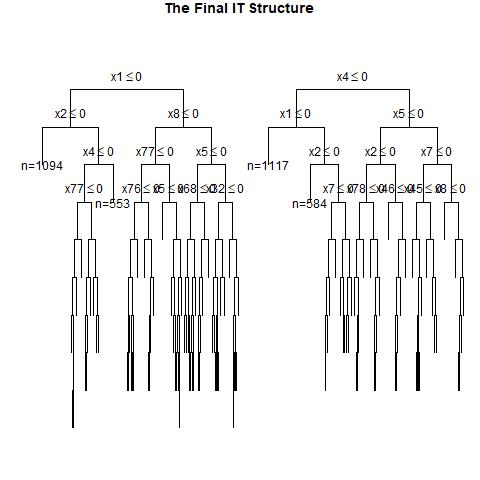

Source data for this figure (header and first rows):
, x1, x2, x3, x4, x5, x6, x7, x8, x9, x10, x11, x12, x13, x14, x15, x16, x17, x18, x19, x20, x21, x22, x23
1, 0, 0, 0, 0, 0, 0, 1, 0, 0, 0, 1, 0, 0, 1, 1, 0, 0, 1, 0, 0, 0, 1, 0
2, 1, 0, 1, 0, 1, 1, 0, 1, 1, 1, 0, 0, 0, 1, 1, 1, 1, 1, 1, 1, 1, 0, 0
3, 0, 0, 1, 1, 0, 1, 0, 1, 1, 0, 0, 0, 0, 0, 0, 1, 0, 0, 0, 1, 0, 1, 0
4, 1, 1, 0, 1, 1, 1, 1, 1, 0, 1, 0, 0, 0, 1, 1, 0, 0, 0, 0, 1, 1, 1, 0
5, 0, 0, 1, 0, 1, 0, 0, 1, 1, 0, 1, 0, 1, 0, 1, 1, 0, 0, 1, 0, 1, 0, 1
6, 0, 0, 0, 1, 0, 1, 0, 0, 0, 1, 1, 0, 1, 1, 1, 0, 1, 0, 0, 1, 0, 1, 1
7, 1, 0, 0, 1, 1, 0, 1, 0, 1, 0, 0, 1, 0, 1, 0, 0, 0, 0, 0, 0, 1, 1, 0
8, 1, 0, 0, 1, 0, 1, 1, 1, 0, 1, 1, 0, 1, 1, 0, 1, 0, 1, 0, 1, 0, 1, 1
9, 0, 0, 0, 1, 1, 0, 1, 0, 1, 1, 1, 1, 1, 0, 1, 1, 0, 0, 0, 1, 1, 1, 1
10, 0, 0, 1, 1, 1, 0, 0, 1, 0, 0, 1, 0, 0, 0, 0, 0, 0, 0, 1, 0, 1, 0, 1
11, 1, 1, 1, 0, 1, 1, 1, 0, 1, 0, 0, 0, 0, 0, 1, 1, 1, 1, 0, 1, 0, 0, 1
12, 1, 0, 1, 0, 0, 0, 1, 1, 1, 1, 0, 0, 1, 0, 0, 1, 1, 1, 0, 1, 0, 1, 0
13, 1, 1, 0, 0, 1, 0, 0, 0, 1, 1, 0, 0, 1, 1, 1, 1, 0, 1, 1, 0, 1, 1, 0
14, 1, 0, 1, 0, 0, 0, 1, 1, 1, 0, 1, 0, 0, 1, 0, 0, 1, 1, 0, 1, 0, 1, 0
15, 1, 1, 0, 1, 1, 0, 0, 0, 0, 1, 1, 0, 1, 1, 1, 0, 0, 1, 0, 0, 1, 1, 0
16, 1, 1, 0, 0, 1, 0, 1, 1, 0, 1, 1, 0, 0, 1, 0, 0, 1, 0, 1, 1, 0, 1, 1
17, 1, 0, 0, 0, 1, 0, 1, 1, 1, 0, 1, 1, 1, 1, 1, 1, 0, 0, 0, 1, 0, 1, 0
18, 0, 0, 0, 0, 1, 1, 1, 1, 1, 1, 0, 1, 0, 1, 0, 1, 1, 0, 0, 1, 1, 0, 0
19, 1, 0, 1, 1, 1, 0, 1, 1, 0, 0, 1, 1, 0, 1, 0, 1, 1, 1, 1, 1, 0, 1, 0
20, 1, 1, 1, 0, 0, 1, 0, 1, 1, 1, 0, 1, 0, 1, 0, 1, 1, 1, 1, 1, 0, 0, 0
21, 0, 0, 1, 0, 1, 0, 0, 1, 1, 0, 1, 1, 0, 1, 1, 0, 0, 1, 0, 1, 0, 0, 0
22, 0, 0, 0, 0, 1, 1, 0, 0, 0, 1, 1, 0, 1, 0, 1, 0, 0, 0, 0, 0, 1, 0, 1
23, 0, 0, 1, 1, 0, 0, 1, 1, 0, 1, 0, 1, 0, 0, 1, 0, 1, 1, 0, 0, 0, 0, 1
24, 1, 1, 0, 0, 0, 1, 0, 1, 0, 1, 0, 1, 0, 1, 0, 1, 1, 0, 0, 0, 1, 1, 1
25, 1, 1, 0, 1, 1, 0, 0, 1, 0, 0, 1, 0, 1, 1, 1, 1, 0, 0, 1, 1, 1, 1, 1
26, 1, 1, 0, 0, 1, 1, 0, 1, 0, 0, 0, 1, 0, 0, 0, 1, 0, 1, 0, 0, 0, 1, 1
27, 1, 0, 1, 1, 0, 0, 0, 0, 1, 0, 1, 1, 1, 1, 1, 1, 0, 1, 1, 0, 0, 1, 1
28, 1, 1, 0, 1, 1, 1, 0, 1, 0, 0, 0, 0, 1, 0, 0, 1, 0, 0, 0, 1, 1, 0, 1
29, 1, 1, 0, 1, 1, 0, 1, 0, 1, 1, 0, 0, 1, 1, 0, 1, 0, 0, 0, 0, 1, 1, 0
30, 1, 1, 0, 1, 0, 0, 0, 0, 1, 1, 0, 0, 0, 0, 0, 1, 0, 1, 1, 1, 1, 0, 1
31, 0, 1, 0, 1, 0, 1, 1, 0, 0, 1, 1, 0, 1, 1, 1, 0, 0, 0, 1, 0, 1, 0, 1
32, 0, 0, 1, 0, 1, 0, 0, 0, 1, 0, 0, 1, 1, 1, 0, 0, 0, 0, 0, 0, 0, 0, 0
33, 1, 0, 0, 0, 1, 1, 1, 0, 0, 1, 0, 1, 0, 1, 1, 0, 0, 0, 0, 0, 1, 1, 1
34, 1, 0, 0, 0, 1, 1, 1, 0, 0, 0, 1, 0, 1, 0, 1, 1, 0, 0, 0, 0, 1, 1, 1
35, 1, 1, 1, 0, 1, 0, 1, 0, 0, 1, 0, 1, 0, 0, 0, 1, 0, 1, 0, 1, 0, 1, 0
36, 0, 0, 1, 1, 1, 0, 1, 1, 1, 1, 1, 0, 0, 1, 0, 1, 0, 1, 0, 0, 1, 1, 1
37, 1, 0, 1, 0, 0, 1, 1, 1, 0, 0, 1, 0, 0, 1, 0, 0, 1, 1, 1, 0, 0, 0, 0
38, 0, 0, 0, 1, 0, 0, 0, 0, 0, 0, 0, 1, 0, 0, 1, 0, 1, 1, 0, 0, 0, 1, 1
39, 0, 0, 1, 0, 1, 1, 0, 1, 0, 1, 1, 1, 1, 1, 1, 0, 0, 0, 0, 1, 1, 1, 1
40, 0, 0, 0, 1, 0, 0, 1, 0, 0, 1, 0, 1, 1, 0, 1, 1, 1, 1, 0, 1, 1, 1, 1
41, 0, 0, 0, 1, 0, 0, 1, 0, 0, 1, 1, 1, 1, 1, 1, 0, 0, 0, 0, 0, 0, 0, 1
42, 0, 0, 0, 1, 1, 1, 1, 0, 0, 1, 1, 0, 1, 1, 0, 1, 1, 0, 1, 0, 1, 0, 0
43, 0, 1, 1, 1, 1, 0, 0, 1, 0, 0, 1, 0, 0, 1, 1, 1, 1, 0, 0, 0, 0, 1, 1
44, 0, 1, 0, 0, 1, 0, 0, 0, 1, 0, 1, 1, 0, 0, 0, 0, 1, 0, 0, 0, 1, 0, 1
45, 1, 0, 0, 0, 0, 0, 1, 0, 0, 1, 1, 1, 1, 0, 0, 1, 1, 0, 0, 0, 1, 1, 0
46, 0, 1, 1, 0, 1, 1, 1, 1, 0, 1, 1, 1, 0, 0, 0, 0, 1, 0, 0, 1, 0, 0, 1
47, 0, 0, 1, 0, 0, 1, 0, 1, 1, 1, 0, 1, 1, 1, 1, 0, 1, 0, 0, 1, 0, 0, 1
48, 1, 1, 0, 0, 0, 0, 1, 1, 1, 1, 1, 1, 0, 0, 1, 0, 0, 0, 1, 1, 1, 0, 1
49, 1, 0, 1, 0, 1, 1, 1, 1, 1, 0, 1, 0, 1, 0, 0, 1, 0, 1, 0, 1, 0, 0, 1
50, 0, 0, 1, 0, 0, 0, 1, 1, 1, 1, 0, 1, 1, 1, 1, 1, 0, 1, 0, 0, 1, 1, 0
51, 1, 1, 1, 0, 1, 1, 1, 0, 1, 0, 0, 0, 0, 0, 0, 0, 1, 1, 0, 0, 1, 0, 1
52, 0, 1, 0, 1, 1, 1, 1, 0, 0, 0, 1, 0, 1, 1, 1, 0, 0, 1, 0, 1, 0, 1, 0
53, 1, 0, 0, 0, 0, 0, 0, 1, 1, 0, 1, 1, 1, 0, 1, 0, 0, 0, 0, 0, 0, 0, 0
54, 1, 0, 1, 1, 1, 1, 1, 0, 1, 0, 1, 0, 0, 1, 0, 0, 1, 1, 0, 1, 0, 1, 1
55, 1, 0, 1, 1, 0, 1, 0, 1, 1, 0, 0, 0, 1, 0, 0, 0, 1, 1, 0, 1, 0, 1, 0
56, 1, 0, 0, 0, 0, 1, 0, 0, 0, 1, 1, 0, 1, 0, 0, 0, 0, 1, 0, 0, 0, 1, 0
57, 0, 1, 1, 1, 0, 1, 0, 0, 1, 1, 0, 0, 0, 0, 1, 0, 0, 1, 1, 1, 1, 1, 0
58, 1, 0, 1, 1, 1, 1, 1, 0, 0, 1, 0, 1, 1, 1, 0, 0, 1, 0, 0, 0, 1, 0, 0
59, 0, 0, 1, 0, 0, 0, 1, 1, 0, 1, 0, 0, 0, 0, 1, 0, 1, 1, 1, 1, 0, 0, 1
60, 0, 0, 1, 1, 0, 0, 0, 1, 0, 0, 0, 0, 1, 1, 0, 1, 1, 0, 1, 1, 0, 0, 0
... 940 more rows
